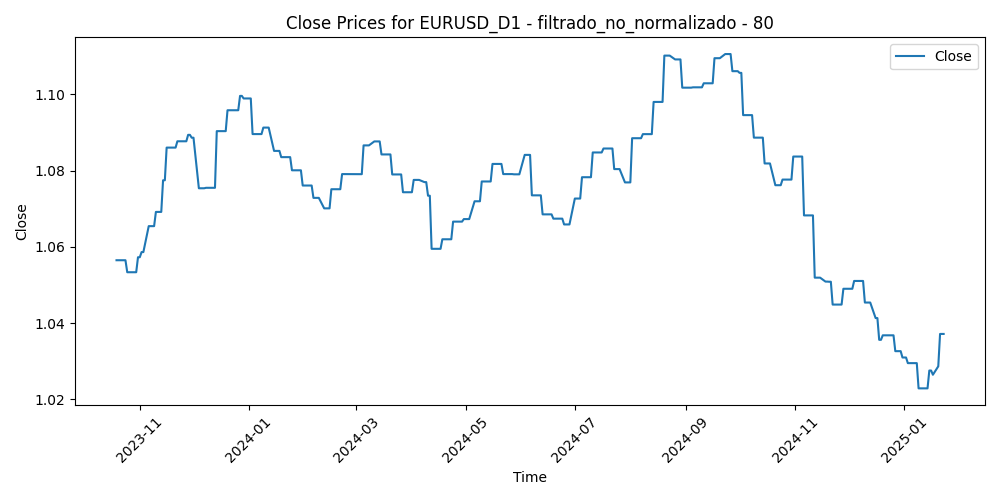

Data behind this chart, as committed beside it:
Time, Close, Volume, diferencia_media_80
2023-10-19, 1.056, 62577, 0.02397
2023-10-20, 1.056, 50587, 0.02231
2023-10-23, 1.056, 47296, 0.01464
2023-10-24, 1.056, 50793, 0.02203
2023-10-25, 1.053, 46459, 0.02415
2023-10-26, 1.053, 53164, 0.02406
2023-10-27, 1.053, 46060, 0.02325
2023-10-30, 1.053, 42799, 0.01782
2023-10-31, 1.057, 53520, 0.02126
2023-11-01, 1.057, 55675, 0.02112
2023-11-02, 1.059, 51960, 0.01512
2023-11-03, 1.059, 52099, 0.004081
2023-11-06, 1.065, 40730, 0.00437
2023-11-07, 1.065, 45790, 0.005469
2023-11-08, 1.065, 44475, 0.003932
2023-11-09, 1.065, 51102, 0.007405
2023-11-10, 1.069, 43503, 0.005224
2023-11-13, 1.069, 37302, 0.003347
2023-11-14, 1.077, 49009, -0.01486
2023-11-15, 1.077, 50208, -0.01199
2023-11-16, 1.086, 46553, -0.01274
2023-11-17, 1.086, 47917, -0.01894
2023-11-20, 1.086, 46491, -0.0217
2023-11-21, 1.086, 49300, -0.01883
2023-11-22, 1.088, 49721, -0.01666
2023-11-23, 1.088, 29940, -0.01831
2023-11-24, 1.088, 36529, -0.02168
2023-11-27, 1.088, 43249, -0.0234
2023-11-28, 1.089, 51353, -0.02745
2023-11-29, 1.089, 55204, -0.02488
2023-11-30, 1.089, 58569, -0.01695
2023-12-01, 1.089, 60051, -0.01656
2023-12-04, 1.075, 59531, -0.01187
2023-12-05, 1.075, 59171, -0.008151
2023-12-06, 1.075, 49937, -0.004945
2023-12-07, 1.075, 59378, -0.007945
2023-12-08, 1.075, 62440, -0.004929
2023-12-11, 1.075, 44290, -0.005382
2023-12-12, 1.075, 48712, -0.008436
2023-12-13, 1.075, 55179, -0.0165
2023-12-14, 1.09, 74870, -0.02793
2023-12-15, 1.09, 63066, -0.01801
2023-12-18, 1.09, 46386, -0.0209
2023-12-19, 1.09, 53418, -0.02644
2023-12-20, 1.096, 50002, -0.02264
2023-12-21, 1.096, 55984, -0.02922
2023-12-22, 1.096, 53041, -0.0292
2023-12-26, 1.096, 27362, -0.03175
2023-12-27, 1.1, 38494, -0.03764
2023-12-28, 1.1, 46595, -0.03286
2023-12-29, 1.099, 46453, -0.02991
2024-01-02, 1.099, 51185, -0.02003
2024-01-03, 1.09, 59091, -0.01788
2024-01-04, 1.09, 53045, -0.02003
2024-01-05, 1.09, 63988, -0.01932
2024-01-08, 1.09, 50507, -0.01983
2024-01-09, 1.091, 53646, -0.01757
2024-01-10, 1.091, 45594, -0.02138
2024-01-11, 1.091, 62606, -0.02109
2024-01-12, 1.091, 54496, -0.01841
... 267 more rows
